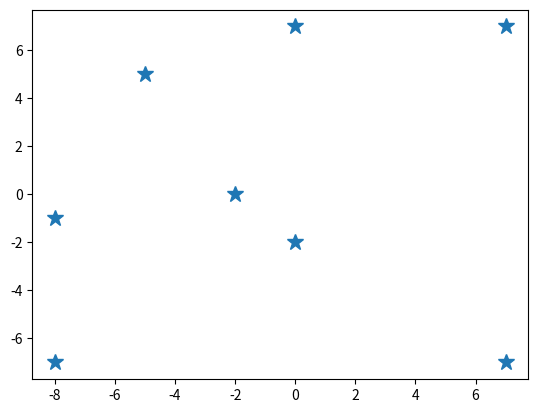

The matplotlib source for this figure:
#!/usr/bin/env python3
# -*- coding: utf-8 -*-
"""
Algorithms and Complexity                               August 23, 2022

source: points.py
author: @misael-diaz

Synopsis:
Plots the 2D points.

Copyright (c) 2023 Misael Diaz-Maldonado
This file is released under the GNU General Public License as published
by the Free Software Foundation, either version 3 of the License, or
(at your option) any later version.


References:
[0] JJ McConnell, Analysis of Algorithms, 2nd edition
[1] TH Cormen, CE Leiserson, RL Rivest, C Stein, Introduction to
    Algorithms, 4th edition
[2] R Johansson, Numerical Python: Scientific Computing and Data
    Science Applications with NumPy, SciPy, and Matplotlib, 2nd edition
"""

from numpy import array
from matplotlib import pyplot as plt

points = [
  [-8, -8, -5, -2, +0, +0, +7, +7],
  [-7, -1, +5, +0, -2, +7, -7, +7]
]

x, y = array(points)

plt.close('all')
plt.ion()
fig, ax = plt.subplots()
ax.plot(x, y, marker = '*', markersize = 12, linestyle='')
